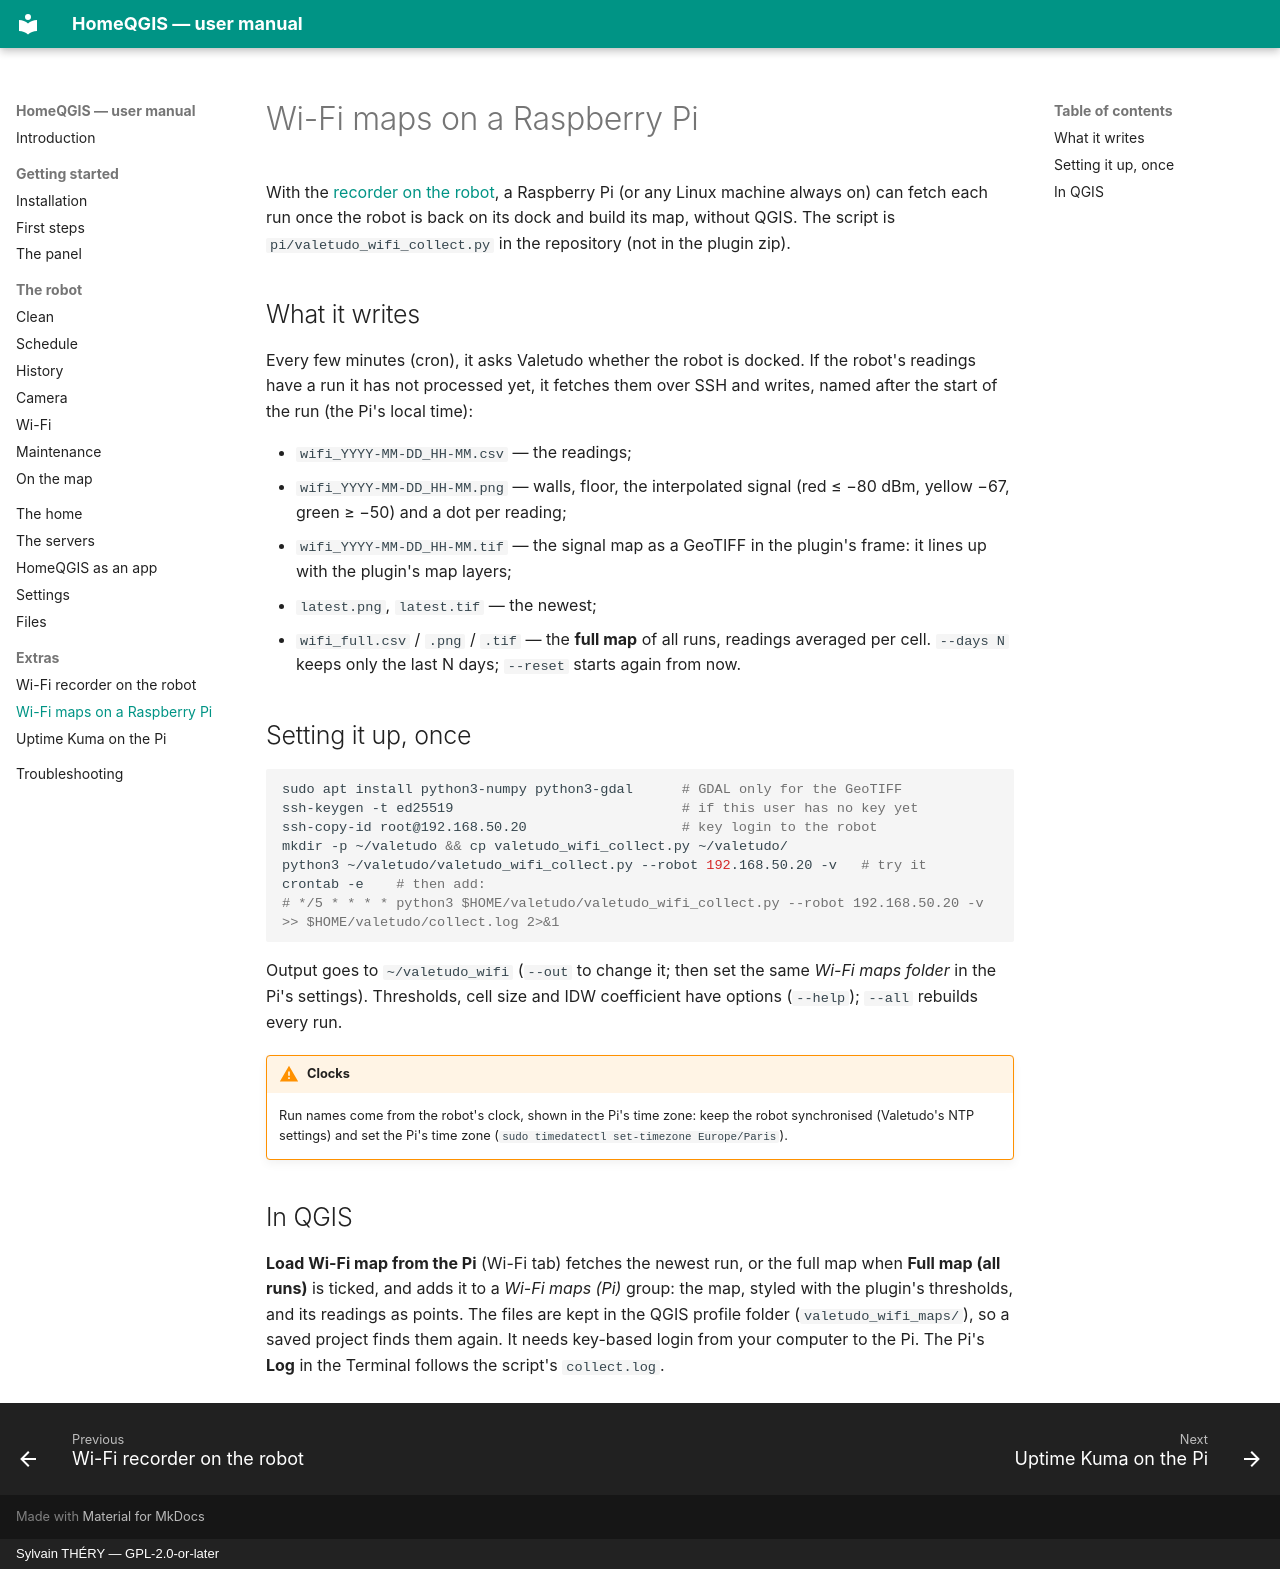

repository: sylsta/homeqgis · page: extras/pi-wifi-maps.html · generator: mkdocs · copyright: Sylvain THÉRY — GPL-2.0-or-later

# Wi-Fi maps on a Raspberry Pi

With the [recorder on the robot](robot-recorder.md), a Raspberry Pi (or any Linux
machine always on) can fetch each run once the robot is back on its dock and build
its map, without QGIS. The script is `pi/valetudo_wifi_collect.py` in the
repository (not in the plugin zip).

## What it writes

Every few minutes (cron), it asks Valetudo whether the robot is docked. If the
robot's readings have a run it has not processed yet, it fetches them over SSH and
writes, named after the start of the run (the Pi's local time):

- `wifi_YYYY-MM-DD_HH-MM.csv` — the readings;
- `wifi_YYYY-MM-DD_HH-MM.png` — walls, floor, the interpolated signal (red ≤ −80 dBm,
  yellow −67, green ≥ −50) and a dot per reading;
- `wifi_YYYY-MM-DD_HH-MM.tif` — the signal map as a GeoTIFF in the plugin's frame: it
  lines up with the plugin's map layers;
- `latest.png`, `latest.tif` — the newest;
- `wifi_full.csv` / `.png` / `.tif` — the **full map** of all runs, readings averaged
  per cell. `--days N` keeps only the last N days; `--reset` starts again from now.

## Setting it up, once

```sh
sudo apt install python3-numpy python3-gdal      # GDAL only for the GeoTIFF
ssh-keygen -t ed25519                            # if this user has no key yet
ssh-copy-id root@192.168.50.20                   # key login to the robot
mkdir -p ~/valetudo && cp valetudo_wifi_collect.py ~/valetudo/
python3 ~/valetudo/valetudo_wifi_collect.py --robot 192.168.50.20 -v   # try it
crontab -e    # then add:
# */5 * * * * python3 $HOME/valetudo/valetudo_wifi_collect.py --robot 192.168.50.20 -v >> $HOME/valetudo/collect.log 2>&1
```

Output goes to `~/valetudo_wifi` (`--out` to change it; then set the same *Wi-Fi maps
folder* in the Pi's settings). Thresholds, cell size and IDW coefficient have options
(`--help`); `--all` rebuilds every run.

!!! warning "Clocks"
    Run names come from the robot's clock, shown in the Pi's time zone: keep the
    robot synchronised (Valetudo's NTP settings) and set the Pi's time zone
    (`sudo timedatectl set-timezone Europe/Paris`).

## In QGIS

**Load Wi-Fi map from the Pi** (Wi-Fi tab) fetches the newest run, or the full map
when **Full map (all runs)** is ticked, and adds it to a *Wi-Fi maps (Pi)* group: the
map, styled with the plugin's thresholds, and its readings as points. The files are
kept in the QGIS profile folder (`valetudo_wifi_maps/`), so a saved project finds
them again. It needs key-based login from your computer to the Pi. The Pi's
**Log** in the Terminal follows the script's `collect.log`.
